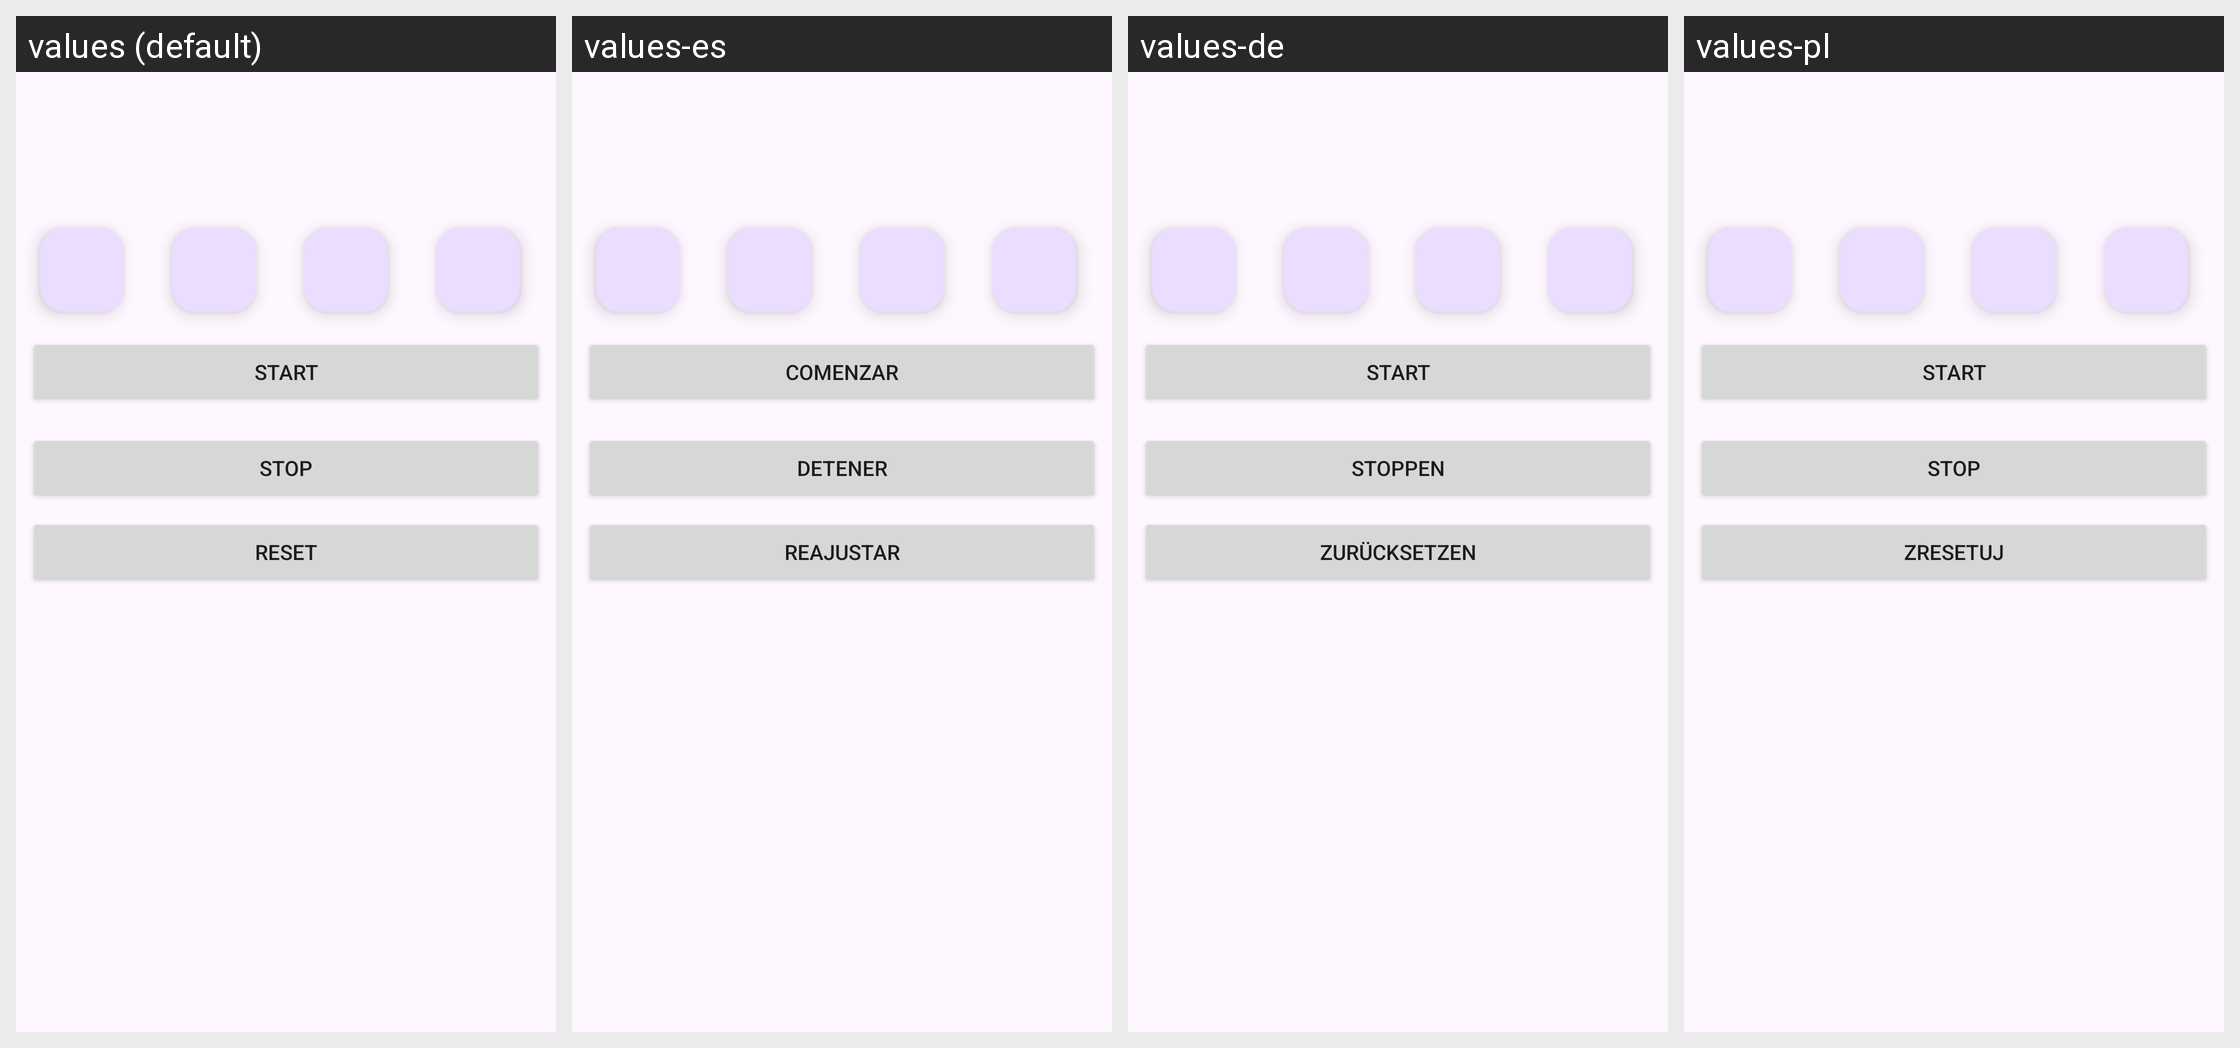

Here is an Android app screen in its default locale and in the app's own translations. Write out the translated-string differences for the strings that appear on this screen.
Android screen res/layout/interval_clocks.xml rendered under 4 locales, left to right: values (default), values-es, values-de, values-pl. Device: Nexus 5 (rendered at 1080×1920; each locale shown at half size, 540×960, under a caption strip naming it); theme Theme.Inzyn.
Strings drawn on this screen, with the default value and each locale's value (text and hints the layout hard-codes, and strings that could not be matched under every locale, appear in the picture but are not listed):

start
  values: Start
  values-es: Comenzar
  values-de: Start
  values-pl: Start

stop
  values: Stop
  values-es: Detener
  values-de: Stoppen
  values-pl: Stop

reset
  values: Reset
  values-es: Reajustar
  values-de: Zurücksetzen
  values-pl: Zresetuj
